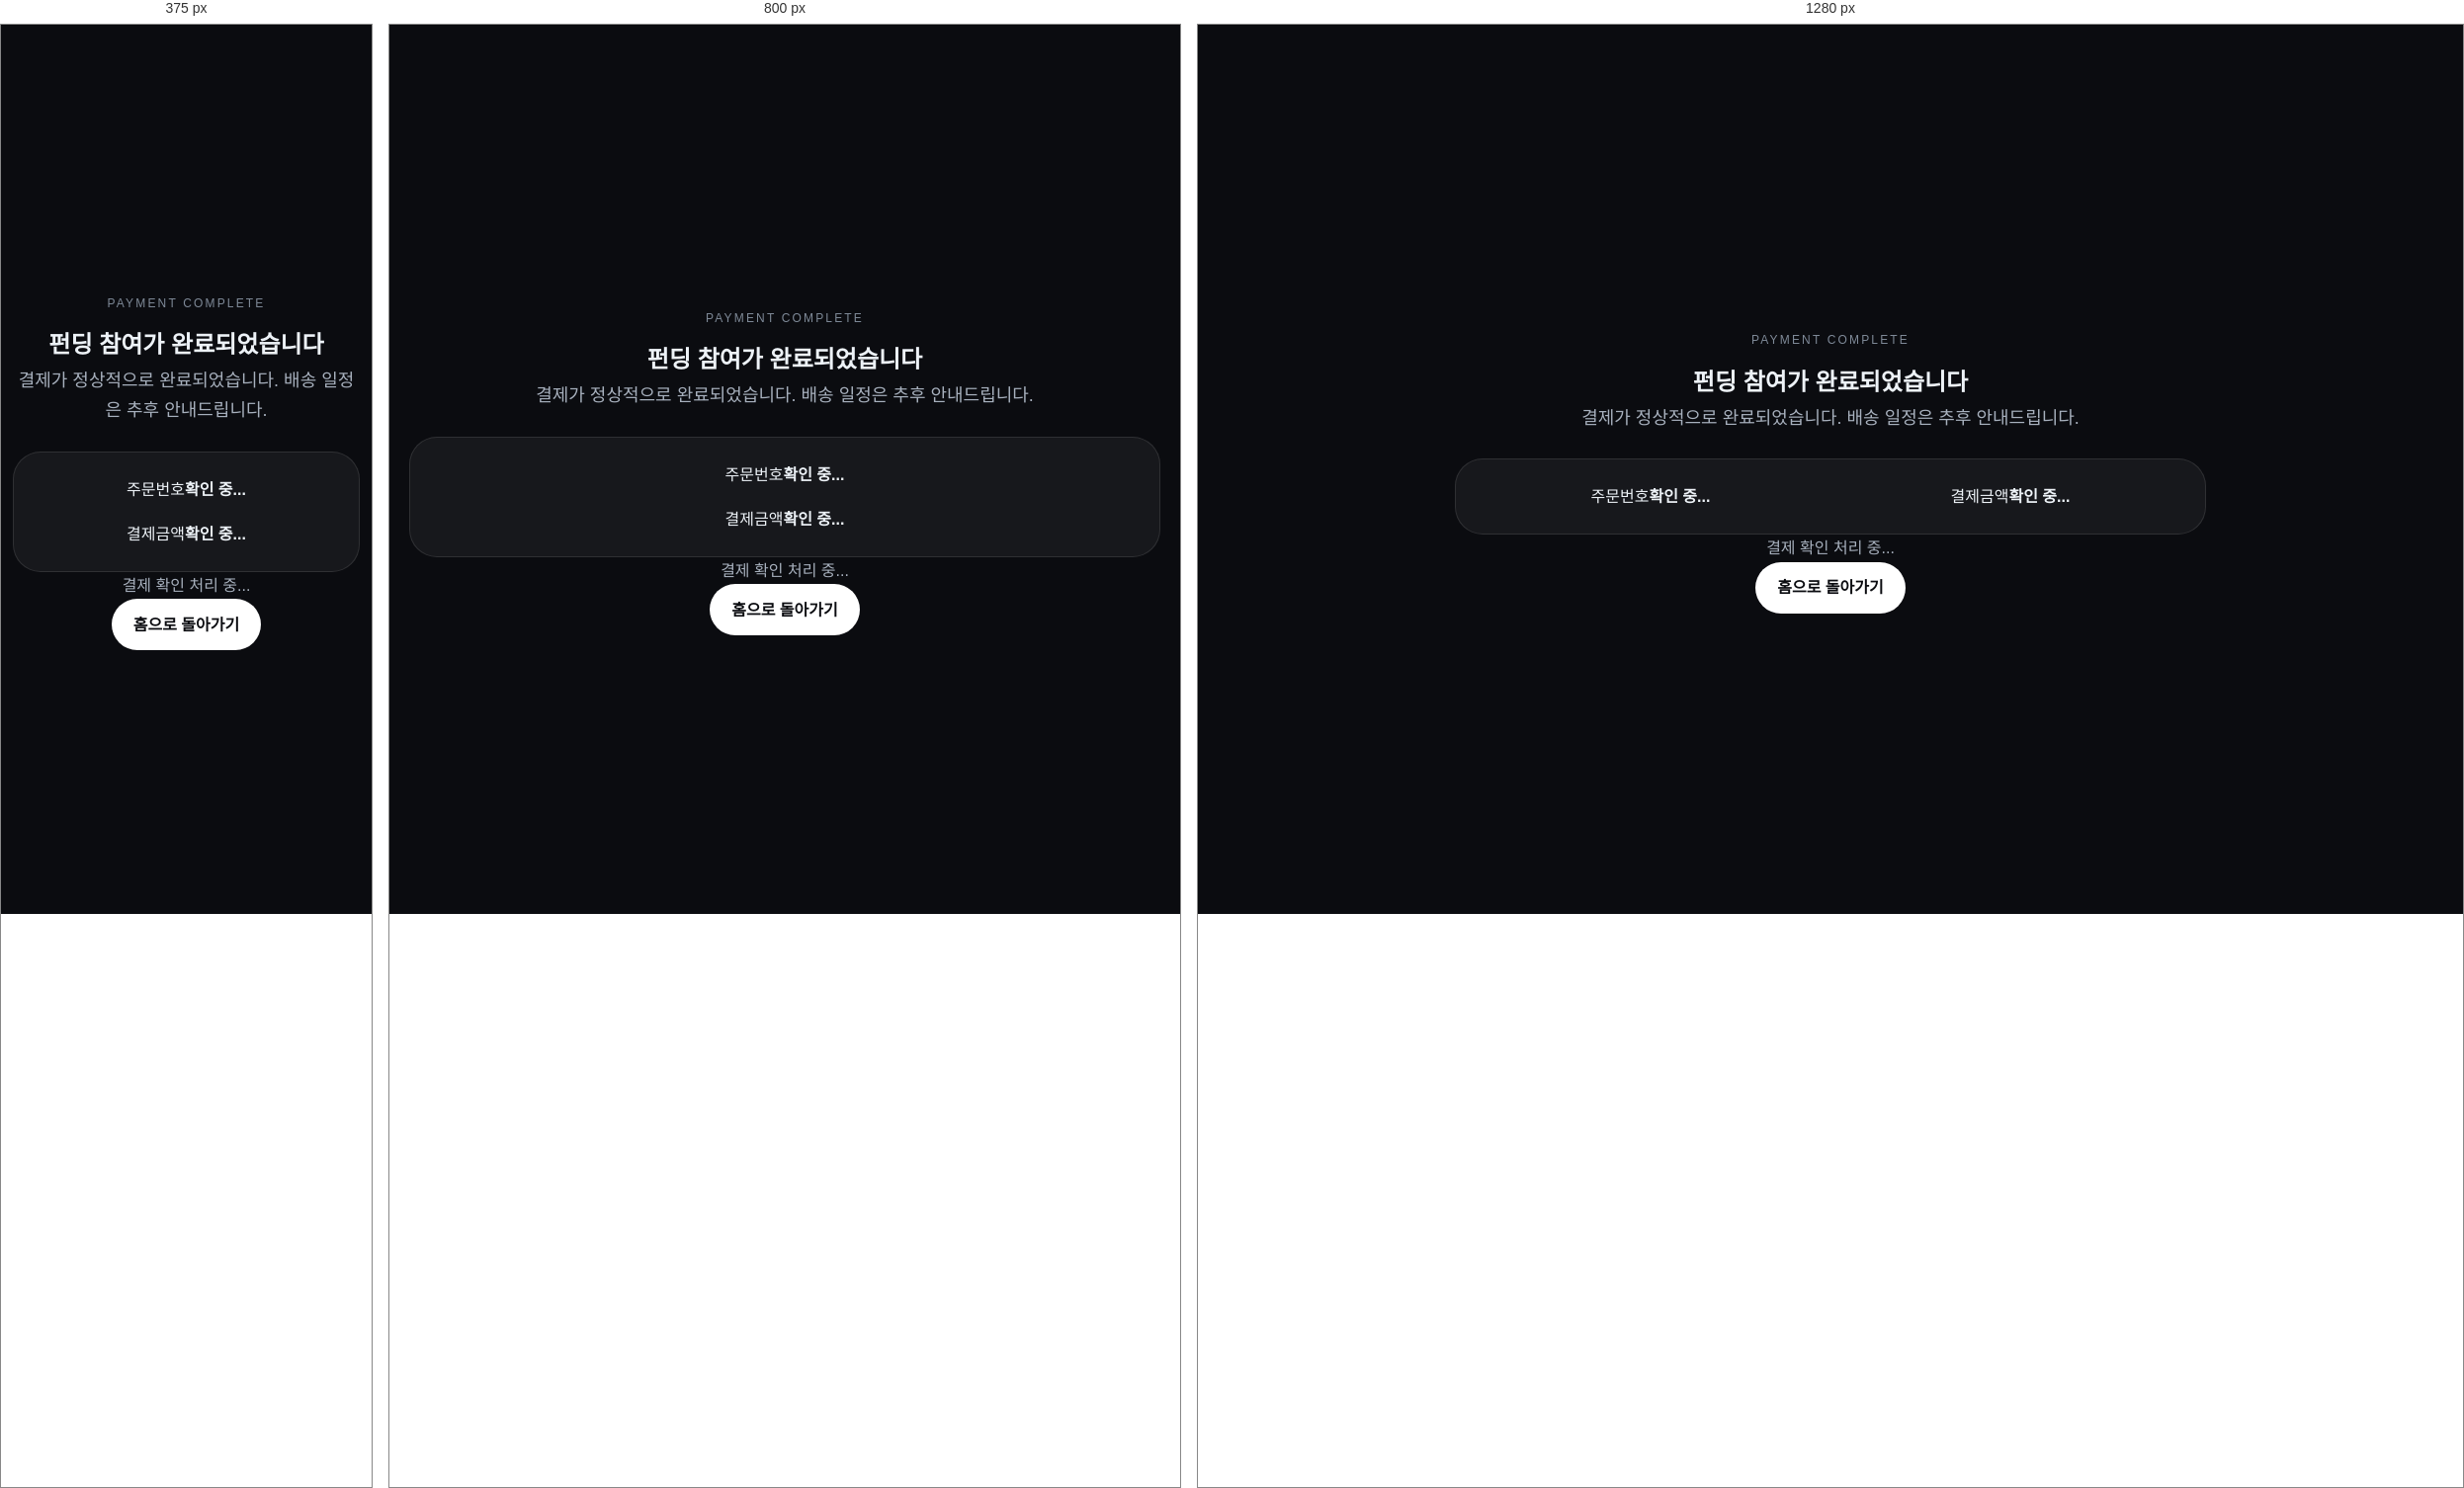
Rendered at 375 px, 800 px and 1280 px, left to right.

<!-- file: success.html -->
<!DOCTYPE html>
<html lang="ko">
<head>
  <meta charset="UTF-8" />
  <meta name="viewport" content="width=device-width, initial-scale=1.0" />
  <title>Leaf & Moss | 결제 완료</title>
  <link rel="stylesheet" href="assets/css/style.css" />
</head>
<body>
  <section class="section success-screen">
    <div class="wrap narrow center">
      <div class="section-kicker">PAYMENT COMPLETE</div>
      <h1>펀딩 참여가 완료되었습니다</h1>
      <p class="section-copy center-copy">결제가 정상적으로 완료되었습니다. 배송 일정은 추후 안내드립니다.</p>
      <div class="success-box">
        <div><span>주문번호</span><strong id="successOrderId">확인 중...</strong></div>
        <div><span>결제금액</span><strong id="successAmount">확인 중...</strong></div>
      </div>
      <div id="confirmStatus" class="admin-message">결제 확인 처리 중...</div>
      <a href="/" class="btn btn--solid">홈으로 돌아가기</a>
    </div>
  </section>
  <script>
    (async function(){
      const params = new URLSearchParams(location.search);
      const orderId = params.get('orderId') || '';
      const amount = params.get('amount') || '';
      const paymentKey = params.get('paymentKey') || '';
      document.getElementById('successOrderId').textContent = orderId || '주문번호 없음';
      document.getElementById('successAmount').textContent = amount ? Number(amount).toLocaleString('ko-KR') + '원' : '금액 없음';
      const statusEl = document.getElementById('confirmStatus');

      if(!orderId){
        statusEl.textContent = '주문번호가 없어 결제 확인을 마치지 못했어.';
        return;
      }

      try{
        const res = await fetch('/.netlify/functions/confirm-payment', {
          method:'POST',
          headers:{ 'Content-Type':'application/json' },
          body: JSON.stringify({ orderId, paymentKey, amount })
        });
        const data = await res.json();
        if(res.ok){
          statusEl.textContent = '결제 확인이 완료되었어.';
        }else{
          statusEl.textContent = data.message || '결제 확인 처리에 실패했어.';
        }
      }catch(e){
        statusEl.textContent = '결제 확인 처리 중 오류가 발생했어.';
      }
    })();
  </script>
</body>
</html>

/* @media block from style.css */
@media (max-width:960px){
  .nav{display:none}
  .stats-grid,.reward-grid,.countdown-grid{grid-template-columns:1fr 1fr}
  .reward-summary,.pay-summary,.success-box,.admin-controls{grid-template-columns:1fr}
  .address-row{flex-direction:column; align-items:stretch}
}

/* @media block from style.css */
@media (max-width:640px){
  .wrap,.narrow{width:min(100% - 24px, 1120px)}
  .hero{padding-top:104px}
  .stats-grid,.reward-grid,.countdown-grid{grid-template-columns:1fr}
  .section{padding:84px 0}
  .sticky-cta{padding:12px; gap:10px; align-items:stretch}
  .sticky-cta__text strong{font-size:14px}
  .purchase-toast{left:12px; right:12px; max-width:none; bottom:104px}
  .admin-actions{flex-direction:column}
}

/* @media block from style.css */
@media (max-width:640px){
  .image-modal__dialog{width:min(100vw - 12px, 94vw); height:94vh}
  .image-modal__body{height:calc(94vh - 60px); padding:10px}
  .detail-page-section{padding:48px 0 84px}
  .detail-page-inline-image{border-radius:20px}
}